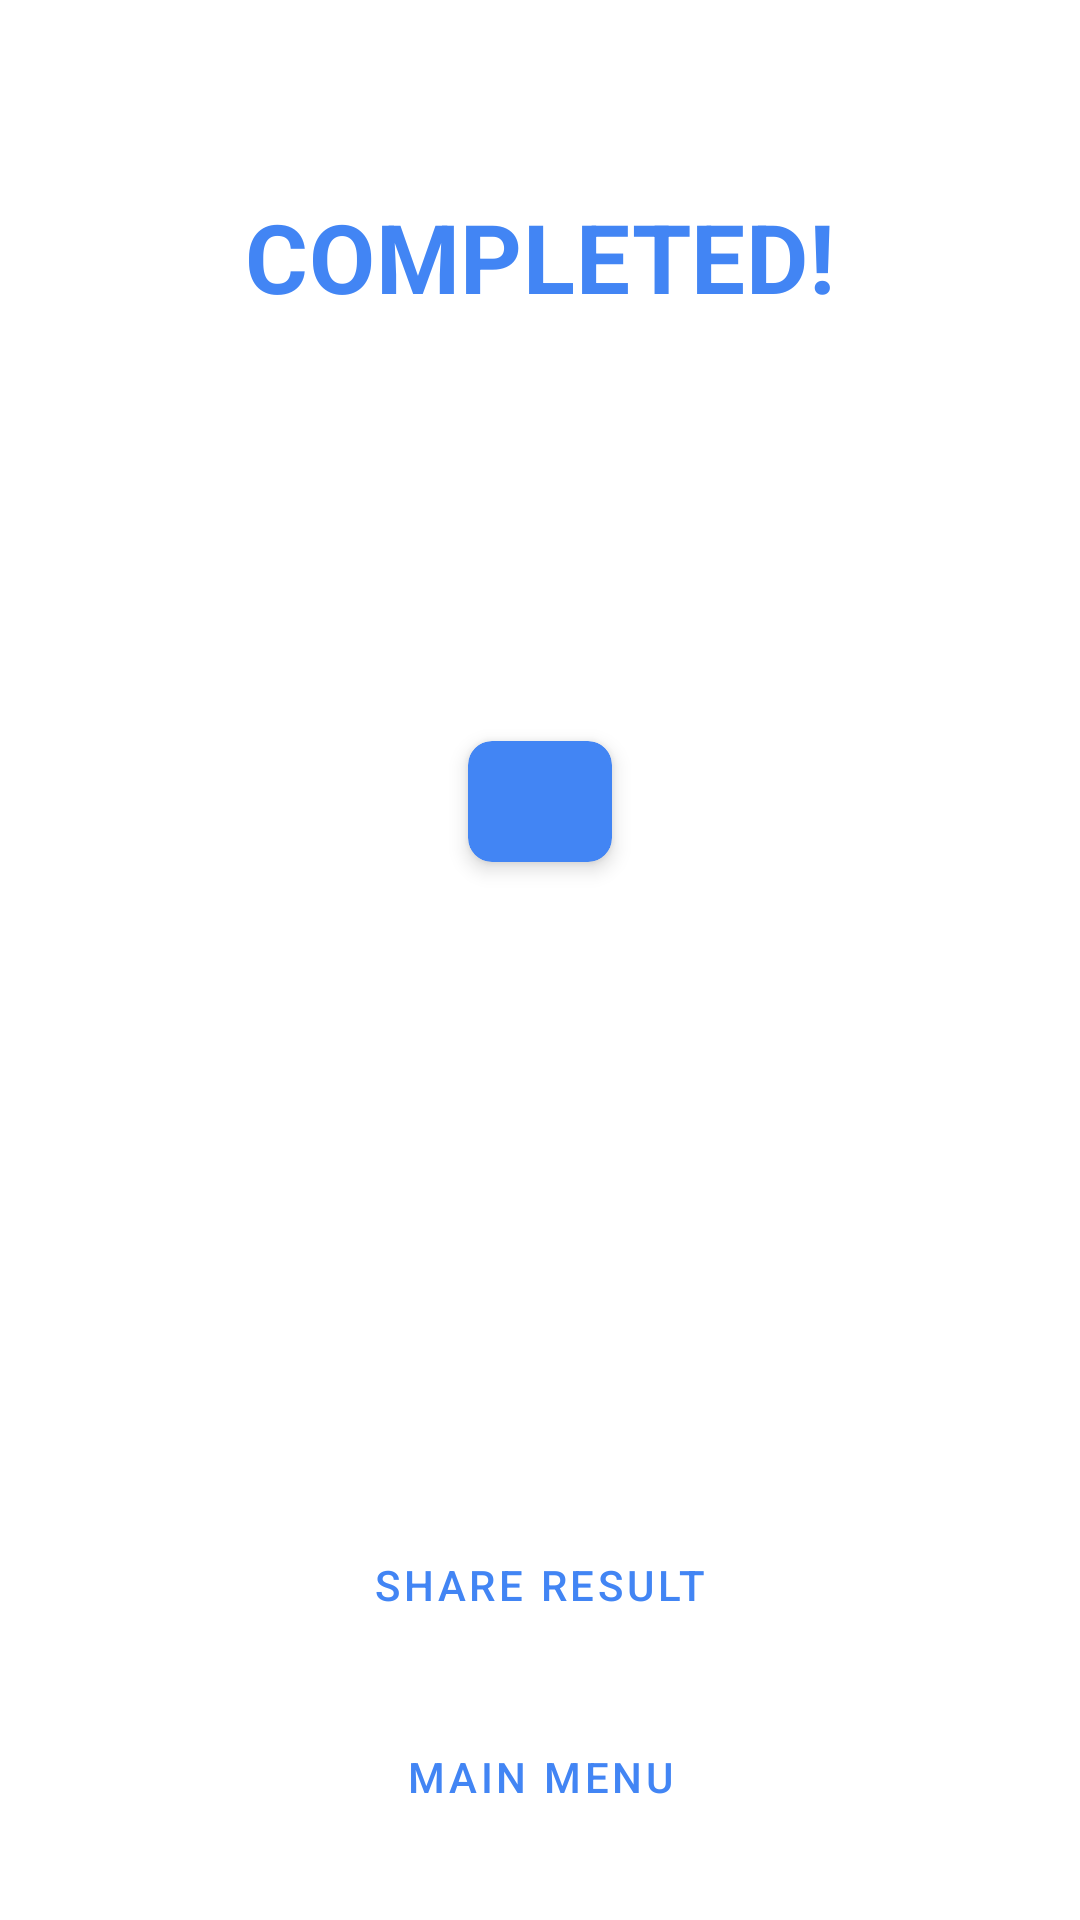

Layout XML and referenced resources for this Android screen:
<!-- AndroidManifest.xml: application theme AppTheme -->
<!-- res/layout/activity_game_complete.xml -->
<?xml version="1.0" encoding="utf-8"?>
<androidx.constraintlayout.widget.ConstraintLayout xmlns:android="http://schemas.android.com/apk/res/android"
    xmlns:app="http://schemas.android.com/apk/res-auto"
    xmlns:tools="http://schemas.android.com/tools"
    android:layout_width="match_parent"
    android:layout_height="match_parent"
    android:background="@color/background">

    <TextView
        android:id="@+id/tvCompleted"
        style="@style/Text.Heading"
        android:layout_width="wrap_content"
        android:layout_height="wrap_content"
        android:layout_marginTop="64dp"
        android:text="@string/completed"
        android:textColor="@color/primary"
        android:textSize="32sp"
        app:layout_constraintEnd_toEndOf="parent"
        app:layout_constraintStart_toStartOf="parent"
        app:layout_constraintTop_toTopOf="parent" />

    <ImageView
        android:id="@+id/ivCelebration"
        android:layout_width="100dp"
        android:layout_height="100dp"
        android:layout_marginTop="16dp"
        android:contentDescription="@string/completed"
        android:src="@drawable/ic_celebration"
        app:layout_constraintEnd_toEndOf="parent"
        app:layout_constraintStart_toStartOf="parent"
        app:layout_constraintTop_toBottomOf="@+id/tvCompleted" />

    <androidx.cardview.widget.CardView
        android:id="@+id/cardDifficulty"
        android:layout_width="wrap_content"
        android:layout_height="wrap_content"
        android:layout_marginTop="24dp"
        app:cardBackgroundColor="@color/primary"
        app:cardCornerRadius="8dp"
        app:cardElevation="4dp"
        app:layout_constraintEnd_toEndOf="parent"
        app:layout_constraintStart_toStartOf="parent"
        app:layout_constraintTop_toBottomOf="@+id/ivCelebration">

        <TextView
            android:id="@+id/tvDifficulty"
            android:layout_width="wrap_content"
            android:layout_height="wrap_content"
            android:paddingStart="24dp"
            android:paddingTop="8dp"
            android:paddingEnd="24dp"
            android:paddingBottom="8dp"
            android:textColor="@color/white"
            android:textSize="18sp"
            android:textStyle="bold"
            tools:text="NORMAL" />
    </androidx.cardview.widget.CardView>

    <LinearLayout
        android:id="@+id/statsContainer"
        android:layout_width="wrap_content"
        android:layout_height="wrap_content"
        android:layout_marginTop="32dp"
        android:orientation="vertical"
        app:layout_constraintEnd_toEndOf="parent"
        app:layout_constraintStart_toStartOf="parent"
        app:layout_constraintTop_toBottomOf="@+id/cardDifficulty">

        <TextView
            android:id="@+id/tvTime"
            android:layout_width="wrap_content"
            android:layout_height="wrap_content"
            android:layout_gravity="center"
            android:layout_marginBottom="8dp"
            android:textColor="@color/text_primary"
            android:textSize="18sp"
            tools:text="Time: 12:34" />

        <TextView
            android:id="@+id/tvHintsUsed"
            android:layout_width="wrap_content"
            android:layout_height="wrap_content"
            android:layout_gravity="center"
            android:layout_marginBottom="8dp"
            android:textColor="@color/text_primary"
            android:textSize="18sp"
            tools:text="Hints Used: 2/3" />

        <TextView
            android:id="@+id/tvScore"
            android:layout_width="wrap_content"
            android:layout_height="wrap_content"
            android:layout_gravity="center"
            android:textColor="@color/text_primary"
            android:textSize="18sp"
            android:textStyle="bold"
            tools:text="Score: 8,750" />
    </LinearLayout>

    <TextView
        android:id="@+id/tvNewRecord"
        android:layout_width="wrap_content"
        android:layout_height="wrap_content"
        android:layout_marginTop="24dp"
        android:background="@color/accent"
        android:paddingStart="16dp"
        android:paddingTop="8dp"
        android:paddingEnd="16dp"
        android:paddingBottom="8dp"
        android:text="@string/new_record"
        android:textColor="#212121"
        android:textSize="18sp"
        android:textStyle="bold"
        android:visibility="gone"
        app:layout_constraintEnd_toEndOf="parent"
        app:layout_constraintStart_toStartOf="parent"
        app:layout_constraintTop_toBottomOf="@+id/statsContainer"
        tools:visibility="visible" />

    <Button
        android:id="@+id/btnPlayAgain"
        style="@style/Button.Primary"
        android:layout_width="0dp"
        android:layout_height="wrap_content"
        android:layout_marginStart="32dp"
        android:layout_marginTop="32dp"
        android:layout_marginEnd="32dp"
        android:text="@string/play_again"
        app:layout_constraintEnd_toEndOf="parent"
        app:layout_constraintStart_toStartOf="parent"
        app:layout_constraintTop_toBottomOf="@+id/tvNewRecord" />

    <Button
        android:id="@+id/btnShareResult"
        style="@style/Button.Secondary"
        android:layout_width="0dp"
        android:layout_height="wrap_content"
        android:layout_marginStart="32dp"
        android:layout_marginTop="16dp"
        android:layout_marginEnd="32dp"
        android:text="@string/share_result"
        app:layout_constraintEnd_toEndOf="parent"
        app:layout_constraintStart_toStartOf="parent"
        app:layout_constraintTop_toBottomOf="@+id/btnPlayAgain" />

    <Button
        android:id="@+id/btnMainMenu"
        style="@style/Button.Secondary"
        android:layout_width="0dp"
        android:layout_height="wrap_content"
        android:layout_marginStart="32dp"
        android:layout_marginTop="16dp"
        android:layout_marginEnd="32dp"
        android:text="@string/main_menu"
        app:layout_constraintEnd_toEndOf="parent"
        app:layout_constraintStart_toStartOf="parent"
        app:layout_constraintTop_toBottomOf="@+id/btnShareResult" />

</androidx.constraintlayout.widget.ConstraintLayout>
<!-- resources referenced by this layout -->
<resources>
  <color name="accent">#FBBC05</color>
  <color name="background">#FFFFFF</color>
  <color name="primary">#4285F4</color>
  <color name="text_primary">#202124</color>
  <color name="white">#FFFFFF</color>
  <string name="completed">COMPLETED!</string>
  <string name="main_menu">MAIN MENU</string>
  <string name="new_record">NEW RECORD!</string>
  <string name="play_again">PLAY AGAIN</string>
  <string name="share_result">SHARE RESULT</string>
  <style name="Button.Primary" parent="Widget.MaterialComponents.Button">
          <item name="android:textColor">@color/white</item>
          <item name="backgroundTint">@color/primary</item>
          <item name="android:textSize">16sp</item>
          <item name="android:padding">12dp</item>
          <item name="cornerRadius">8dp</item>
      </style>
  <style name="Button.Secondary" parent="Widget.MaterialComponents.Button.OutlinedButton">
          <item name="android:textColor">@color/primary</item>
          <item name="strokeColor">@color/primary</item>
          <item name="android:textSize">14sp</item>
          <item name="android:padding">10dp</item>
          <item name="cornerRadius">8dp</item>
      </style>
  <style name="Text.Heading" parent="TextAppearance.MaterialComponents.Headline4">
          <item name="android:textColor">@color/text_primary</item>
          <item name="android:textStyle">bold</item>
          <item name="fontFamily">@font/roboto_bold</item>
      </style>
  <style name="AppTheme" parent="Theme.MaterialComponents.Light.NoActionBar">
          <item name="colorPrimary">@color/primary</item>
          <item name="colorPrimaryDark">@color/primary_dark</item>
          <item name="colorAccent">@color/accent</item>
          <item name="android:windowBackground">@color/background</item>
          <item name="android:textColorPrimary">@color/text_primary</item>
          <item name="android:textColorSecondary">@color/text_secondary</item>
  
      </style>
  <color name="primary_dark">#3367D6</color>
  <color name="text_secondary">#5F6368</color>
</resources>
